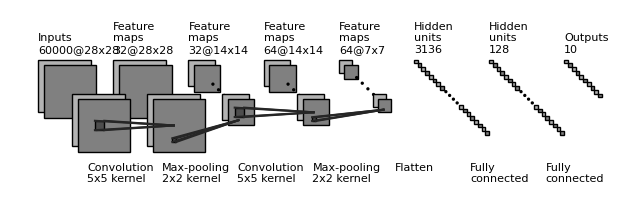

The script that saved this image:
"""
[redacted]
All rights reserved.

Redistribution and use in source and binary forms, with or without
    modification, are permitted provided that the following conditions are met:

1. Redistributions of source code must retain the above copyright notice, this
    list of conditions and the following disclaimer.

2. Redistributions in binary form must reproduce the above copyright notice,
    this list of conditions and the following disclaimer in the documentation
    and/or other materials provided with the distribution.

3. Neither the name of the copyright holder nor the names of its contributors
    may be used to endorse or promote products derived from this software
    without specific prior written permission.

THIS SOFTWARE IS PROVIDED BY THE COPYRIGHT HOLDERS AND CONTRIBUTORS "AS IS"
    AND ANY EXPRESS OR IMPLIED WARRANTIES, INCLUDING, BUT NOT LIMITED TO, THE
    IMPLIED WARRANTIES OF MERCHANTABILITY AND FITNESS FOR A PARTICULAR PURPOSE
    ARE DISCLAIMED. IN NO EVENT SHALL THE COPYRIGHT HOLDER OR CONTRIBUTORS BE
    LIABLE FOR ANY DIRECT, INDIRECT, INCIDENTAL, SPECIAL, EXEMPLARY, OR
    CONSEQUENTIAL DAMAGES (INCLUDING, BUT NOT LIMITED TO, PROCUREMENT OF
    SUBSTITUTE GOODS OR SERVICES; LOSS OF USE, DATA, OR PROFITS; OR BUSINESS
    INTERRUPTION) HOWEVER CAUSED AND ON ANY THEORY OF LIABILITY, WHETHER IN
    CONTRACT, STRICT LIABILITY, OR TORT (INCLUDING NEGLIGENCE OR OTHERWISE)
    ARISING IN ANY WAY OUT OF THE USE OF THIS SOFTWARE, EVEN IF ADVISED OF THE
    POSSIBILITY OF SUCH DAMAGE.
"""


import os
import numpy as np
import matplotlib.pyplot as plt
plt.rcdefaults()
from matplotlib.lines import Line2D
from matplotlib.patches import Rectangle
from matplotlib.patches import Circle

NumDots = 4
NumConvMax = 8
NumFcMax = 20
White = 1.
Light = 0.7
Medium = 0.5
Dark = 0.3
Darker = 0.15
Black = 0.


def add_layer(patches, colors, size=(24, 24), num=5,
              top_left=[0, 0],
              loc_diff=[3, -3],
              ):
    # add a rectangle
    top_left = np.array(top_left)
    loc_diff = np.array(loc_diff)
    loc_start = top_left - np.array([0, size[0]])
    for ind in range(num):
        patches.append(Rectangle(loc_start + ind * loc_diff, size[1], size[0]))
        if ind % 2:
            colors.append(Medium)
        else:
            colors.append(Light)


def add_layer_with_omission(patches, colors, size=(24, 24),
                            num=5, num_max=8,
                            num_dots=4,
                            top_left=[0, 0],
                            loc_diff=[3, -3],
                            ):
    # add a rectangle
    top_left = np.array(top_left)
    loc_diff = np.array(loc_diff)
    loc_start = top_left - np.array([0, size[0]])
    this_num = min(num, num_max)
    start_omit = (this_num - num_dots) // 2
    end_omit = this_num - start_omit
    start_omit -= 1
    for ind in range(this_num):
        if (num > num_max) and (start_omit < ind < end_omit):
            omit = True
        else:
            omit = False

        if omit:
            patches.append(
                Circle(loc_start + ind * loc_diff + np.array(size) / 2, 0.5))
        else:
            patches.append(Rectangle(loc_start + ind * loc_diff,
                                     size[1], size[0]))

        if omit:
            colors.append(Black)
        elif ind % 2:
            colors.append(Medium)
        else:
            colors.append(Light)


def add_mapping(patches, colors, start_ratio, end_ratio, patch_size, ind_bgn,
                top_left_list, loc_diff_list, num_show_list, size_list):

    start_loc = top_left_list[ind_bgn] \
        + (num_show_list[ind_bgn] - 1) * np.array(loc_diff_list[ind_bgn]) \
        + np.array([start_ratio[0] * (size_list[ind_bgn][1] - patch_size[1]),
                    - start_ratio[1] * (size_list[ind_bgn][0] - patch_size[0])]
                   )




    end_loc = top_left_list[ind_bgn + 1] \
        + (num_show_list[ind_bgn + 1] - 1) * np.array(
            loc_diff_list[ind_bgn + 1]) \
        + np.array([end_ratio[0] * size_list[ind_bgn + 1][1],
                    - end_ratio[1] * size_list[ind_bgn + 1][0]])


    patches.append(Rectangle(start_loc, patch_size[1], -patch_size[0]))
    colors.append(Dark)
    patches.append(Line2D([start_loc[0], end_loc[0]],
                          [start_loc[1], end_loc[1]]))
    colors.append(Darker)
    patches.append(Line2D([start_loc[0] + patch_size[1], end_loc[0]],
                          [start_loc[1], end_loc[1]]))
    colors.append(Darker)
    patches.append(Line2D([start_loc[0], end_loc[0]],
                          [start_loc[1] - patch_size[0], end_loc[1]]))
    colors.append(Darker)
    patches.append(Line2D([start_loc[0] + patch_size[1], end_loc[0]],
                          [start_loc[1] - patch_size[0], end_loc[1]]))
    colors.append(Darker)



def label(xy, text, xy_off=[0, 4]):
    plt.text(xy[0] + xy_off[0], xy[1] + xy_off[1], text,
             family='sans-serif', size=8)


if __name__ == '__main__':

    fc_unit_size = 2
    layer_width = 40
    flag_omit = True

    patches = []
    colors = []

    fig, ax = plt.subplots()


    ############################
    # conv layers
    size_list = [(28, 28), (28, 28), (14, 14), (14, 14), (7, 7)]
    num_list = [60000, 32, 32, 64, 64]
    x_diff_list = [0, layer_width, layer_width, layer_width, layer_width]
    text_list = ['Inputs'] + ['Feature\nmaps'] * (len(size_list) - 1)
    loc_diff_list = [[3, -3]] * len(size_list)

    num_show_list = list(map(min, num_list, [NumConvMax] * len(num_list)))
    top_left_list = np.c_[np.cumsum(x_diff_list), np.zeros(len(x_diff_list))]

    for ind in range(len(size_list)-1,-1,-1):
        if flag_omit:
            add_layer_with_omission(patches, colors, size=size_list[ind],
                                    num=num_list[ind],
                                    num_max=NumConvMax,
                                    num_dots=NumDots,
                                    top_left=top_left_list[ind],
                                    loc_diff=loc_diff_list[ind])
        else:
            add_layer(patches, colors, size=size_list[ind],
                      num=num_show_list[ind],
                      top_left=top_left_list[ind], loc_diff=loc_diff_list[ind])
        label(top_left_list[ind], text_list[ind] + '\n{}@{}x{}'.format(
            num_list[ind], size_list[ind][0], size_list[ind][1]))

    ############################
    # in between layers
    start_ratio_list = [[0.4, 0.5], [0.4, 0.8], [0.4, 0.5], [0.4, 0.8]]
    end_ratio_list = [[0.4, 0.5], [0.4, 0.8], [0.4, 0.5], [0.4, 0.8]]
    patch_size_list = [(5, 5), (2, 2), (5, 5), (2, 2)]
    ind_bgn_list = range(len(patch_size_list))
    text_list = ['Convolution', 'Max-pooling', 'Convolution', 'Max-pooling']

    for ind in range(len(patch_size_list)):
        add_mapping(
            patches, colors, start_ratio_list[ind], end_ratio_list[ind],
            patch_size_list[ind], ind,
            top_left_list, loc_diff_list, num_show_list, size_list)
        label(top_left_list[ind], text_list[ind] + '\n{}x{} kernel'.format(
            patch_size_list[ind][0], patch_size_list[ind][1]), xy_off=[26, -65]
        )


    ############################
    # fully connected layers
    size_list = [(fc_unit_size, fc_unit_size)] * 3
    num_list = [3136, 128, 10]
    num_show_list = list(map(min, num_list, [NumFcMax] * len(num_list)))
    x_diff_list = [sum(x_diff_list) + layer_width, layer_width, layer_width]
    top_left_list = np.c_[np.cumsum(x_diff_list), np.zeros(len(x_diff_list))]
    loc_diff_list = [[fc_unit_size, -fc_unit_size]] * len(top_left_list)
    text_list = ['Hidden\nunits'] * (len(size_list) - 1) + ['Outputs']

    for ind in range(len(size_list)):
        if flag_omit:
            add_layer_with_omission(patches, colors, size=size_list[ind],
                                    num=num_list[ind],
                                    num_max=NumFcMax,
                                    num_dots=NumDots,
                                    top_left=top_left_list[ind],
                                    loc_diff=loc_diff_list[ind])
        else:
            add_layer(patches, colors, size=size_list[ind],
                      num=num_show_list[ind],
                      top_left=top_left_list[ind],
                      loc_diff=loc_diff_list[ind])
        label(top_left_list[ind], text_list[ind] + '\n{}'.format(
            num_list[ind]))

    text_list = ['Flatten\n', 'Fully\nconnected', 'Fully\nconnected']

    for ind in range(len(size_list)):
        label(top_left_list[ind], text_list[ind], xy_off=[-10, -65])

    ############################
    for patch, color in zip(patches, colors):
        patch.set_color(color * np.ones(3))
        if isinstance(patch, Line2D):
            ax.add_line(patch)
        else:
            patch.set_edgecolor(Black * np.ones(3))
            ax.add_patch(patch)

    plt.tight_layout()
    plt.axis('equal')
    plt.axis('off')
    plt.show()
    fig.set_size_inches(8, 2.5)

    fig_dir = './'
    fig_ext = '.png'
    fig.savefig(os.path.join(fig_dir, 'convnet_fig' + fig_ext),
                bbox_inches='tight', pad_inches=0)
